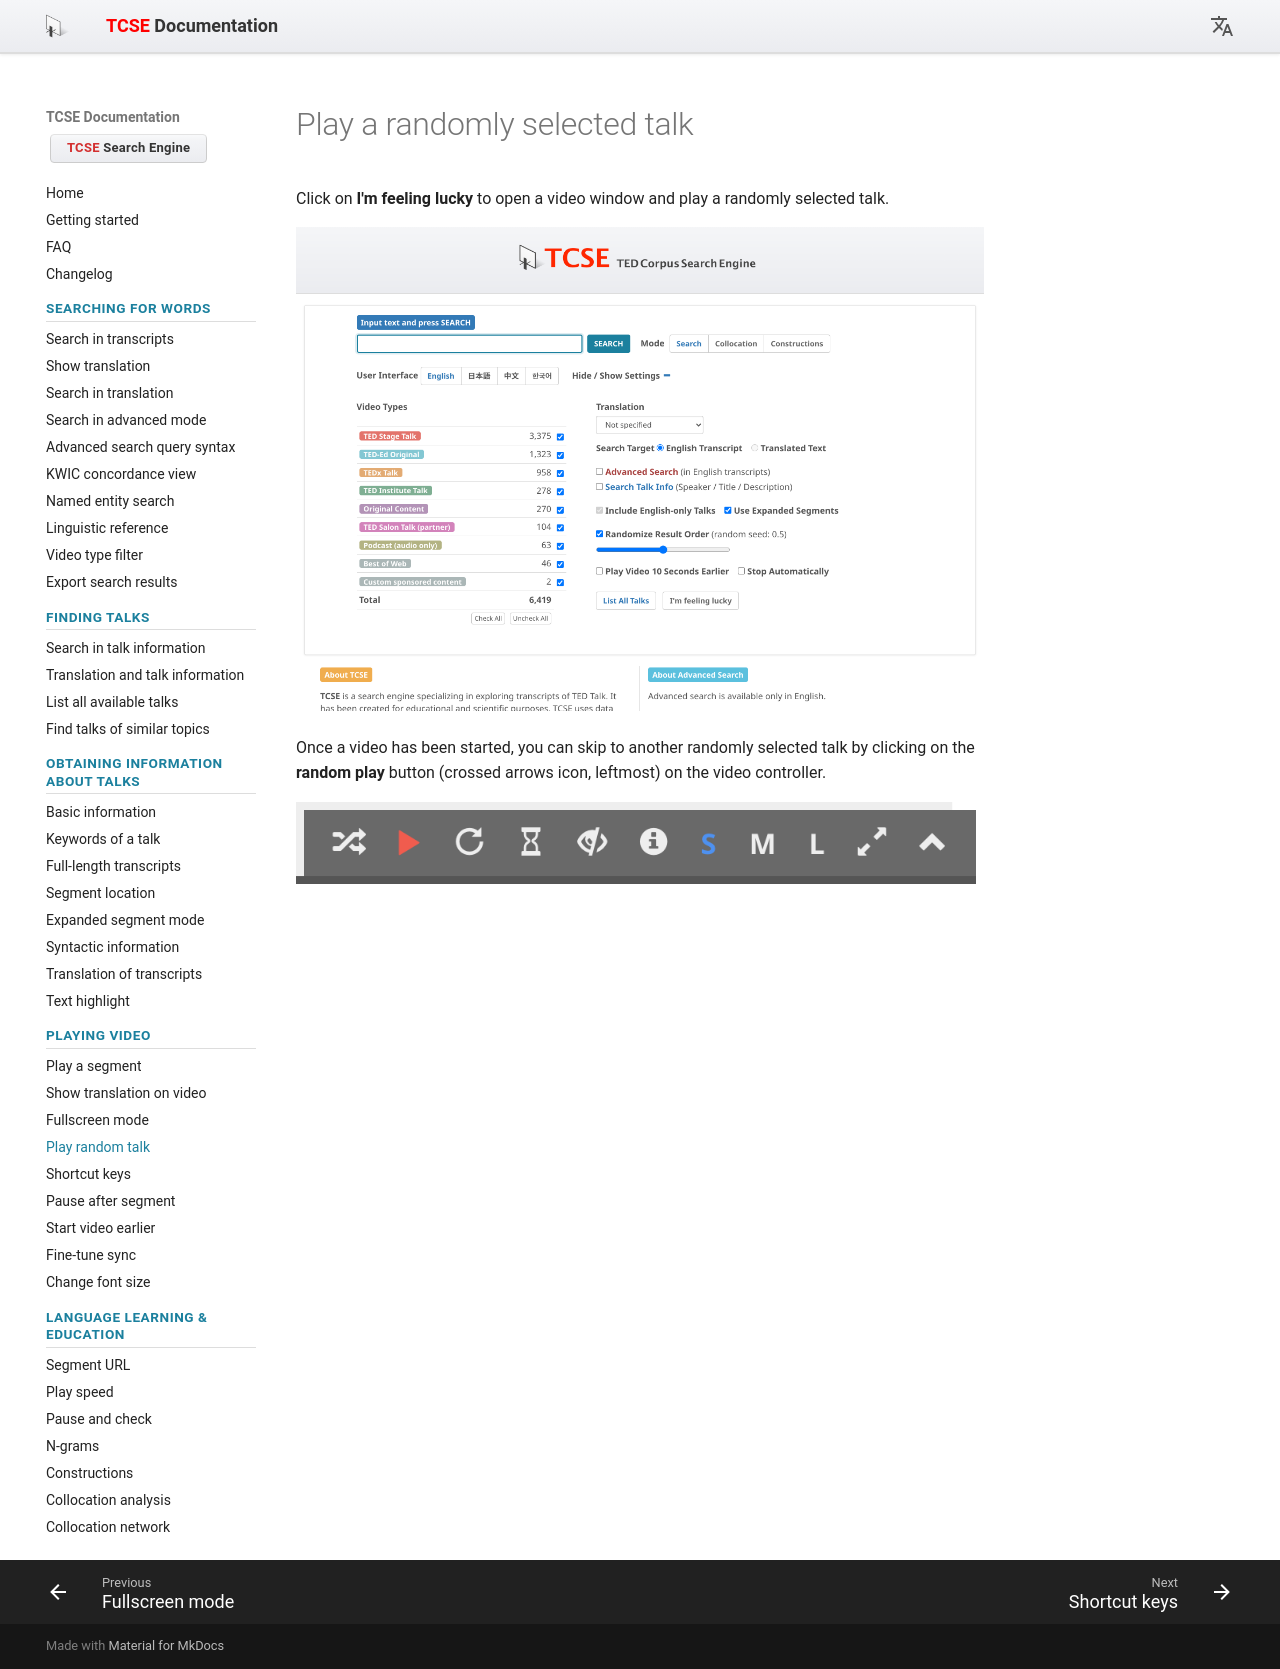

repository: yohasebe/tcse-doc · page: playing-video/play-a-randomly-selected-talk/index.html · generator: mkdocs

# Play a randomly selected talk

Click on **I'm feeling lucky** to open a video window and play a randomly selected talk.

![Input panel](images/08.png)

Once a video has been started, you can skip to another randomly selected talk by clicking on the **random play** button (crossed arrows icon, leftmost) on the video controller.

![Random play button on the video controller](images/09.png)
